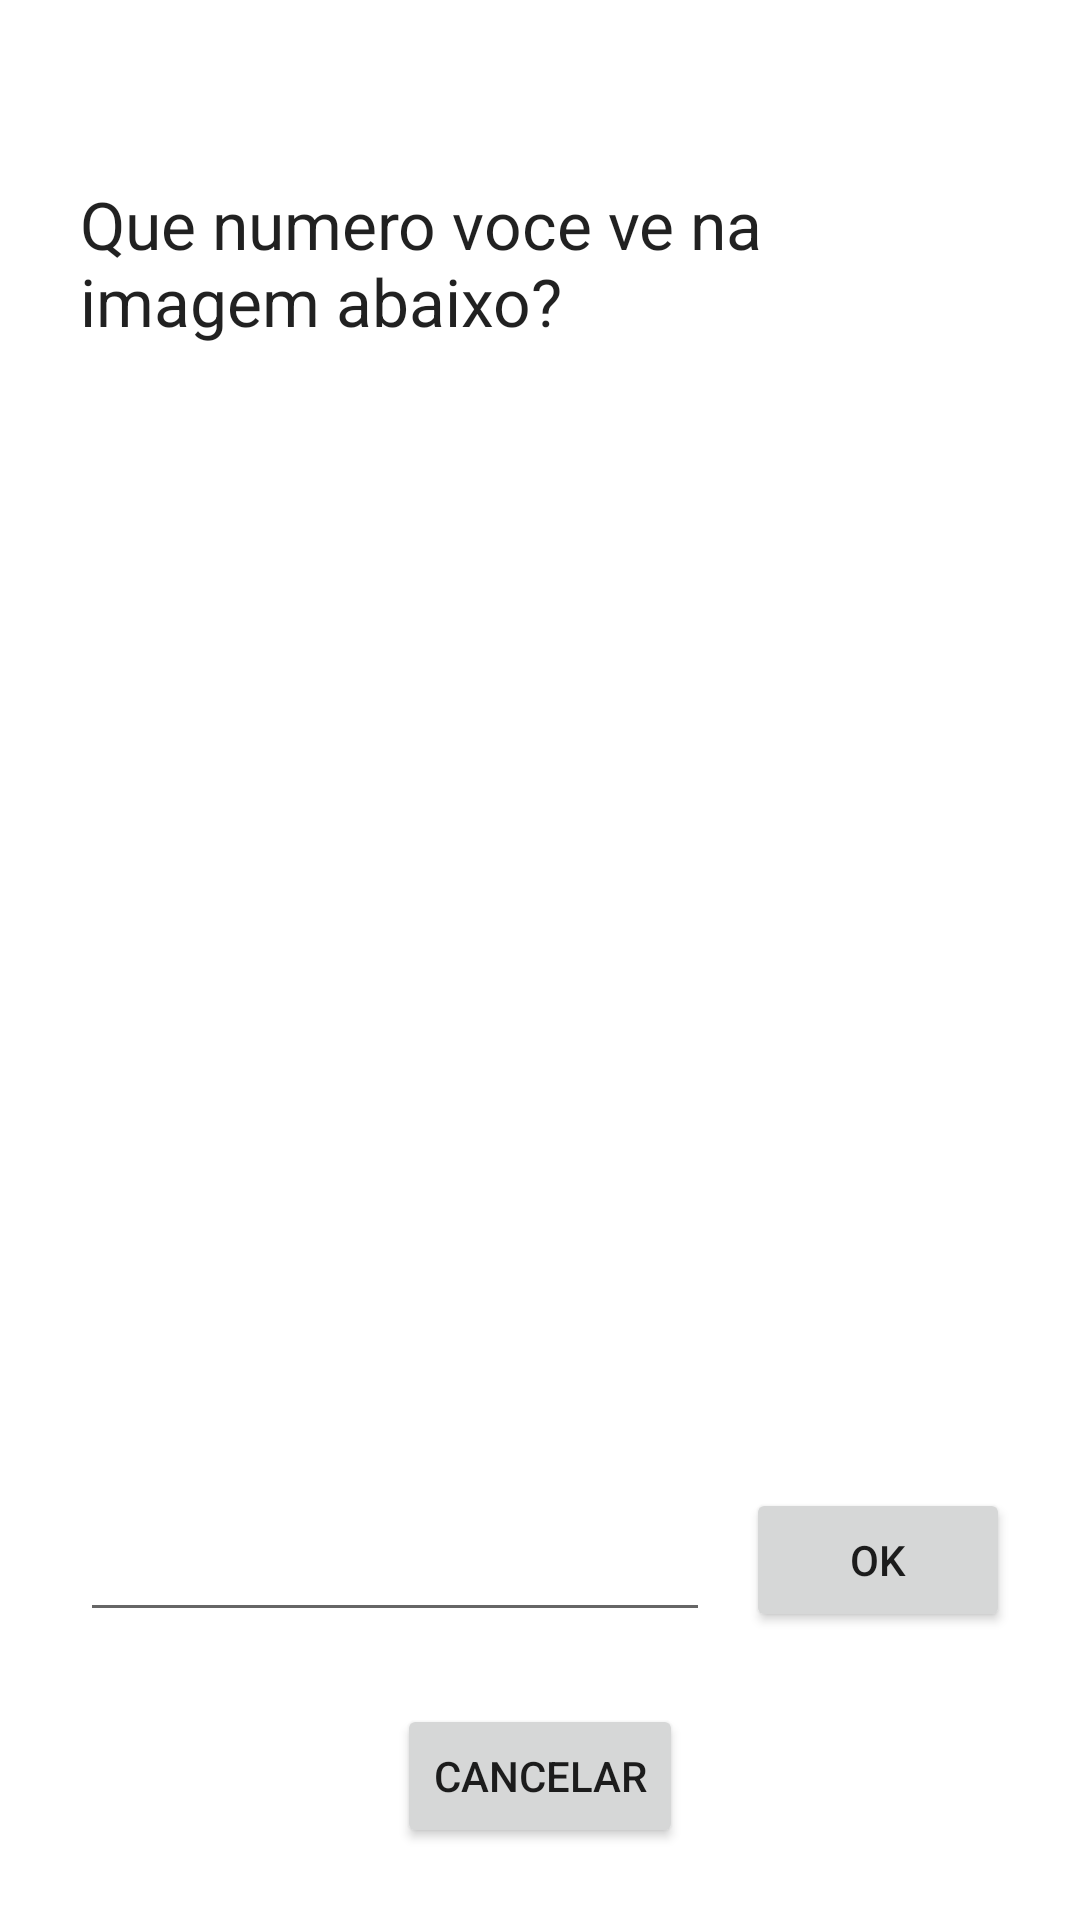

Here is an Android app screen rendered from its layout file. Give the layout XML and the strings, colors and styles it references.
<!-- AndroidManifest.xml: application theme Theme.TrabalhoDaltonismo -->
<!-- res/layout/activity_daltonismoteste.xml -->
<?xml version="1.0" encoding="utf-8"?>
<layout
    xmlns:android="http://schemas.android.com/apk/res/android"
    xmlns:app="http://schemas.android.com/apk/res-auto"
    xmlns:tools="http://schemas.android.com/tools">

<androidx.constraintlayout.widget.ConstraintLayout
    android:layout_width="match_parent"
    android:layout_height="match_parent"
    tools:context=".Daltonismoteste">

    <TextView
        android:id="@+id/textView"
        android:layout_width="285dp"
        android:layout_height="74dp"
        android:layout_marginTop="60dp"
        android:text="@string/que_numero_voce_ve_na_imagem_abaixo"
        android:textAppearance="@style/TextAppearance.AppCompat.Large"
        app:layout_constraintEnd_toEndOf="parent"
        app:layout_constraintHorizontal_bias="0.357"
        app:layout_constraintStart_toStartOf="parent"
        app:layout_constraintTop_toTopOf="parent" />

    <EditText
        android:id="@+id/editTextNumber_resposta"
        android:layout_width="wrap_content"
        android:layout_height="wrap_content"
        android:layout_marginBottom="24dp"
        android:autofillHints=""
        android:ems="10"
        android:inputType="number"
        app:layout_constraintBottom_toTopOf="@+id/button_cancelar"
        app:layout_constraintStart_toStartOf="@+id/textView"
        tools:text="Resposta" />

    <Button
        android:id="@+id/button_ok"
        android:layout_width="wrap_content"
        android:layout_height="wrap_content"
        android:text="@string/ok"
        app:layout_constraintBottom_toBottomOf="@+id/editTextNumber_resposta"
        app:layout_constraintEnd_toEndOf="parent"
        app:layout_constraintHorizontal_bias="0.338"
        app:layout_constraintStart_toEndOf="@+id/editTextNumber_resposta" />

    <Button
        android:id="@+id/button_cancelar"
        android:layout_width="wrap_content"
        android:layout_height="wrap_content"
        android:layout_marginBottom="24dp"
        android:text="@string/cancelar"
        app:layout_constraintBottom_toBottomOf="parent"
        app:layout_constraintEnd_toEndOf="parent"
        app:layout_constraintStart_toStartOf="parent" />

    <ImageView
        android:id="@+id/imageView"
        android:layout_width="358dp"
        android:layout_height="360dp"
        android:contentDescription="@string/todo"
        app:layout_constraintBottom_toTopOf="@+id/editTextNumber_resposta"
        app:layout_constraintEnd_toEndOf="parent"
        app:layout_constraintStart_toStartOf="parent"
        app:layout_constraintTop_toBottomOf="@+id/textView"
        app:srcCompat="@drawable/ic_launcher_background" />
</androidx.constraintlayout.widget.ConstraintLayout>
</layout>
<!-- resources referenced by this layout -->
<resources>
  <string name="cancelar">Cancelar</string>
  <string name="ok">OK</string>
  <string name="que_numero_voce_ve_na_imagem_abaixo">Que numero voce ve na imagem abaixo?</string>
  <string name="todo">TODO</string>
  <style name="Theme.TrabalhoDaltonismo" parent="Theme.MaterialComponents.DayNight.DarkActionBar">
          
          <item name="colorPrimary">@color/purple_500</item>
          <item name="colorPrimaryVariant">@color/purple_700</item>
          <item name="colorOnPrimary">@color/white</item>
          
          <item name="colorSecondary">@color/teal_200</item>
          <item name="colorSecondaryVariant">@color/teal_700</item>
          <item name="colorOnSecondary">@color/black</item>
          
          <item name="android:statusBarColor" tools:targetApi="l">?attr/colorPrimaryVariant</item>
          
      </style>
  <!-- not gathered from this repository: default colours our renderer supplied (Android Studio template values) -->
  <color name="purple_500">#FF6200EE</color>
  <color name="purple_700">#FF3700B3</color>
  <color name="teal_200">#FF03DAC5</color>
  <color name="teal_700">#FF018786</color>
  <color name="black">#FF000000</color>
  <color name="white">#FFFFFFFF</color>
</resources>
